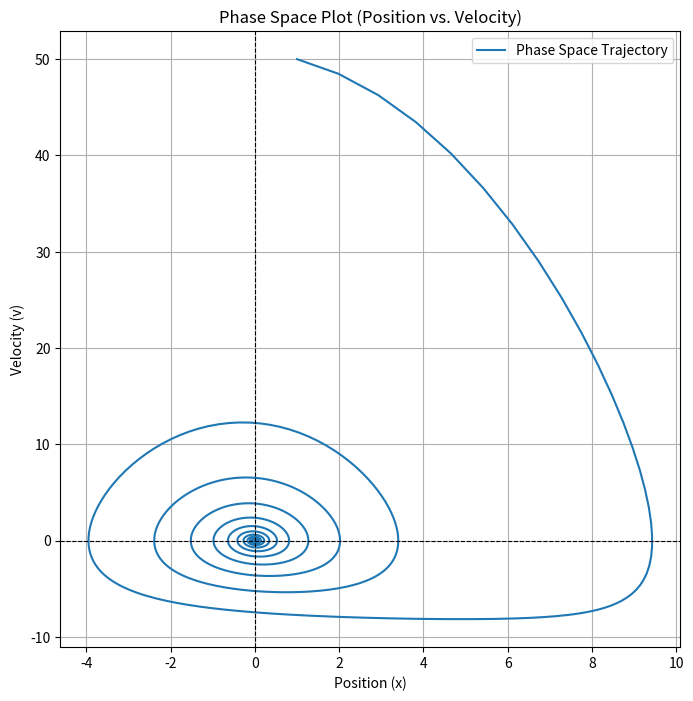

Write the Python code that produced this figure.
import numpy as np
import matplotlib.pyplot as plt

# Parameters
k = 10  # Spring constant (N/m)
m = 2    # Mass (kg)
omega = np.sqrt(k / m)  # Angular frequency
initial_position = 1.0  # Initial displacement (m)
initial_velocity = 50.0  # Initial velocity (m/s)
time_step = 0.02        # Time step (s)
total_time = 100         # Total simulation time (s)

mu = 2

# Time array
num_steps = int(total_time / time_step)
times = np.linspace(0, total_time, num_steps)

# Arrays to store results
positions = np.zeros(num_steps)
velocities = np.zeros(num_steps)

# Initial conditions
positions[0] = initial_position
velocities[0] = initial_velocity

# Runge-Kutta Method (4th Order)
for i in range(1, num_steps):
    # Current state
    x = positions[i-1]
    v = velocities[i-1]
    
    # RK4 Steps
    k1x = time_step * v
    k1v = time_step * (-omega**2 * x - mu * v)
    
    k2x = time_step * (v + 0.5 * k1v)
    k2v = time_step * (-omega**2 * (x + 0.5 * k1x) - mu * v * (x + 0.5 * k1x))
    
    k3x = time_step * (v + 0.5 * k2v)
    k3v = time_step * (-omega**2 * (x + 0.5 * k2x) - mu *(x + 0.5 * k2x))
    
    k4x = time_step * (v + k3v)
    k4v = time_step * (-omega**2 * (x + k3x) - mu *  (x + k3x) )
    
    # Update position and velocity
    positions[i] = x + (k1x + 2*k2x + 2*k3x + k4x) / 6 
    velocities[i] = v + (k1v + 2*k2v + 2*k3v + k4v) / 6 

# Plotting phase space
plt.figure(figsize=(8, 8))
plt.plot(positions, velocities, label="Phase Space Trajectory")
plt.title("Phase Space Plot (Position vs. Velocity)")
plt.xlabel("Position (x)")
plt.ylabel("Velocity (v)")
plt.grid()
plt.axhline(0, color='black', linestyle='--', linewidth=0.8)
plt.axvline(0, color='black', linestyle='--', linewidth=0.8)
plt.legend()
plt.show()
